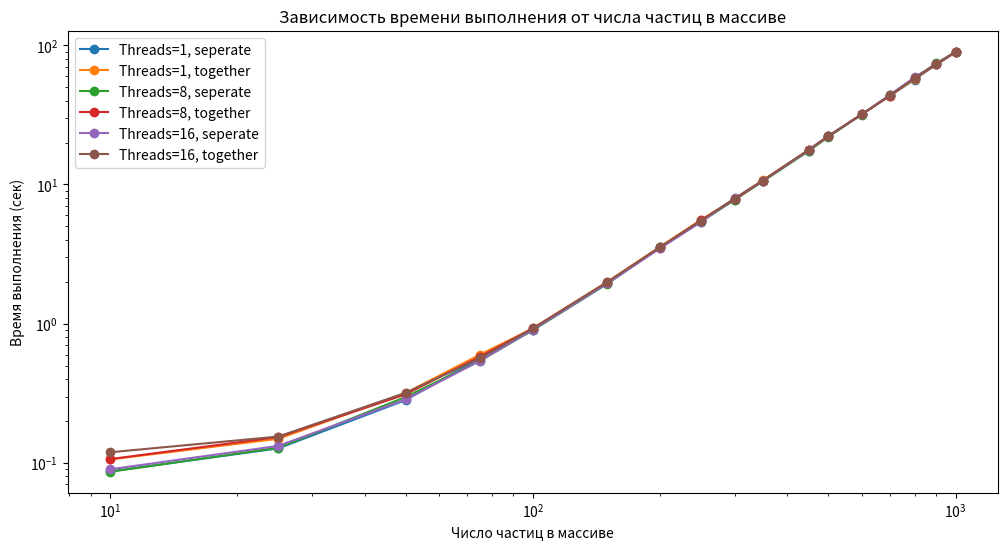

The script that saved this image:
from matplotlib import pyplot as plt

nn = 3
n = 2
N = n * n
i = ((nn + n - 1) // n) - 1
j = N - (i+1) * n

print(i,j)

results = {'Threads=1, seperate': [0.08698487281799316, 0.12722277641296387, 0.28269505500793457, 0.5662872791290283, 0.8995151519775391, 1.9455101490020752, 3.5570788383483887, 5.443428993225098, 7.747436046600342, 10.606478929519653, 17.48893690109253, 22.12200379371643, 31.939817905426025, 43.3469877243042, 56.743489027023315, 72.79400134086609, 89.08467769622803],
         'Threads=1, together': [0.10596513748168945, 0.14902496337890625, 0.3178989887237549, 0.6000101566314697, 0.9234068393707275, 1.9978981018066406, 3.5728039741516113, 5.57355523109436, 7.851873159408569, 10.733845949172974, 17.657039880752563, 22.159754991531372, 31.945471048355103, 43.46283507347107, 57.3130202293396, 72.89983892440796, 89.11812090873718],
         'Threads=8, seperate': [0.08632874488830566, 0.1286461353302002, 0.2974419593811035, 0.5410940647125244, 0.8985412120819092, 1.9343690872192383, 3.546064853668213, 5.400338172912598, 7.782860040664673, 10.522096872329712, 17.45878505706787, 22.0281081199646, 31.749812126159668, 43.761861085891724, 58.53216624259949, 74.03260898590088, 89.70459008216858],
         'Threads=8, together': [0.10655426979064941, 0.1533980369567871, 0.31085801124572754, 0.5793857574462891, 0.9264781475067139, 1.9741039276123047, 3.522550106048584, 5.534543991088867, 7.8047168254852295, 10.641540765762329, 17.687562942504883, 22.244354963302612, 31.910401105880737, 43.53445291519165, 58.04212808609009, 73.46561813354492, 89.30590510368347],
         'Threads=16, seperate': [0.09000515937805176, 0.13260698318481445, 0.28568124771118164, 0.5414588451385498, 0.905433177947998, 1.945511817932129, 3.4786839485168457, 5.37692403793335, 7.935245037078857, 10.622432947158813, 17.692227840423584, 22.310534715652466, 31.82970690727234, 44.125561237335205, 58.69861102104187, 72.9476249217987, 89.44482088088989],
         'Threads=16, together': [0.11928081512451172, 0.15471410751342773, 0.31841516494750977, 0.5665693283081055, 0.9240982532501221, 1.992805004119873, 3.5500500202178955, 5.508656978607178, 7.91858696937561, 10.676705837249756, 17.82328510284424, 22.251245975494385, 31.934037923812866, 43.65330719947815, 57.90269494056702, 72.73848223686218, 89.11072206497192]}


plt.figure(figsize=(12, 6))
par = [10,25,50,75,100,150,200,250,300,350,450,500,600,700,800,900,1000]
# График времени выполнения
# plt.subplot(1, 2, 1)
for label, times in results.items():
    if "Dense" in label:
        label = "together"
    plt.plot(par, times, label=label, marker='o')
plt.xscale("log")
plt.yscale("log")
plt.xlabel("Число частиц в массиве")
plt.ylabel("Время выполнения (сек)")
plt.title("Зависимость времени выполнения от числа частиц в массиве")
plt.legend()